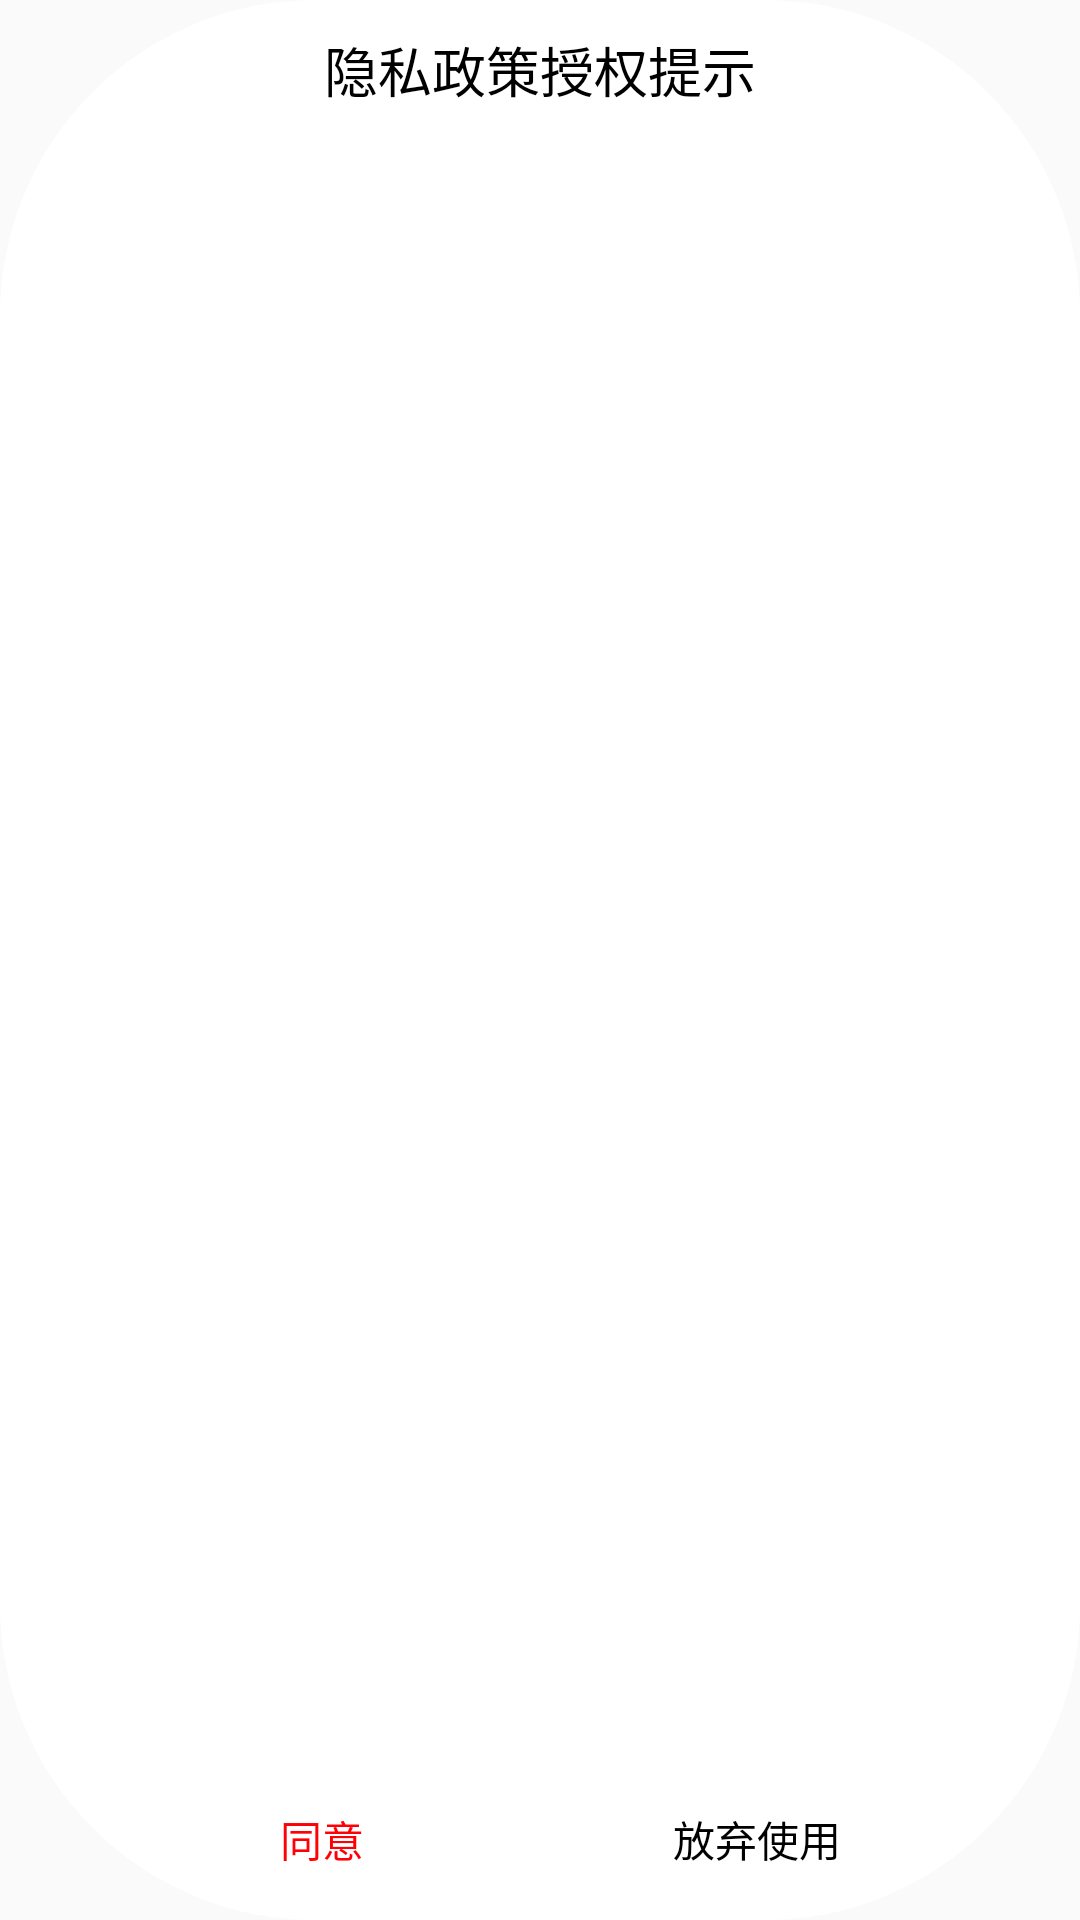

The Android layout XML behind this screen, and the referenced resources:
<!-- AndroidManifest.xml: application theme AppTheme -->
<!-- res/layout/dialog_privacy_show.xml -->
<?xml version="1.0" encoding="utf-8"?>
<LinearLayout xmlns:android="http://schemas.android.com/apk/res/android"
    xmlns:tools="http://schemas.android.com/tools"
    android:layout_width="match_parent"
    android:layout_height="match_parent"
    android:background="@drawable/dialog_privacy_shape"
    android:orientation="vertical">

    <RelativeLayout
        android:layout_width="match_parent"
        android:layout_height="match_parent">

        <LinearLayout
            android:layout_width="match_parent"
            android:layout_height="match_parent"
            android:layout_above="@+id/ll_btn_bottom"
            android:gravity="center"
            android:orientation="vertical">

            <TextView
                android:id="@+id/tv_title"
                android:layout_width="wrap_content"
                android:layout_height="wrap_content"
                android:layout_marginTop="10dp"
                android:layout_marginBottom="10dp"
                android:text="隐私政策授权提示"
                android:textColor="#000000"
                android:textSize="18sp" />

            <ScrollView
                android:layout_width="match_parent"
                android:layout_height="match_parent"
                android:layout_marginLeft="5dp"
                android:layout_marginRight="5dp"
                android:fadingEdgeLength="50dp"
                android:requiresFadingEdge="horizontal">

                <TextView
                    android:id="@+id/tv_content"
                    android:layout_width="match_parent"
                    android:layout_height="match_parent"
                    android:layout_marginTop="10dp"
                    android:singleLine="false"
                    android:text=""
                    android:textColor="#000000" />
            </ScrollView>
        </LinearLayout>

        <LinearLayout
            android:id="@+id/ll_btn_bottom"
            android:layout_width="match_parent"
            android:layout_height="wrap_content"
            android:layout_alignParentBottom="true"
            android:layout_marginTop="10dp"
            android:gravity="center"

            >
            <Button
                android:id="@+id/btn_agree"
                android:layout_width="130dp"
                android:layout_height="wrap_content"
                android:layout_marginBottom="2dp"
                android:layout_marginRight="15dp"
                android:text="同意"
                android:onClick="onClickAgree"
                android:textColor="#FF0006"
                android:background="@drawable/button_shape"/>
            <Button
                android:id="@+id/btn_disagree"
                android:layout_width="130dp"
                android:layout_marginBottom="2dp"
                android:layout_height="wrap_content"
                android:text="放弃使用"
                android:onClick="onClickDisagree"
                android:textColor="#000000"
                android:background="@drawable/button_shape"/>

        </LinearLayout>
    </RelativeLayout>
</LinearLayout>
<!-- resources referenced by this layout -->
<resources>
  <!-- drawable dialog_privacy_shape (drawable) -->
  <?xml version="1.0" encoding="utf-8"?>
  <shape xmlns:android="http://schemas.android.com/apk/res/android"
      android:shape="rectangle">
      
      <solid android:color="#ffffff" />
      
      <corners android:radius="105dip" />
  </shape>
  <style name="AppTheme" parent="Theme.AppCompat.Light.NoActionBar">
          
          <item name="colorPrimary">@color/colorPrimary</item>
          <item name="colorPrimaryDark">@color/colorPrimaryDark</item>
          <item name="colorAccent">@color/colorAccent</item>
          <item name="android:windowIsTranslucent">true</item>
      </style>
  <color name="colorPrimary">#008577</color>
  <color name="colorPrimaryDark">#00574B</color>
  <color name="colorAccent">#D81B60</color>
</resources>
